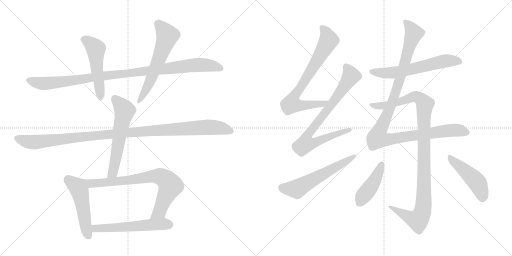
t = 0.00 s
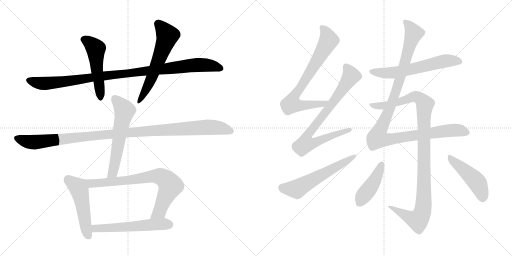
t = 2.67 s
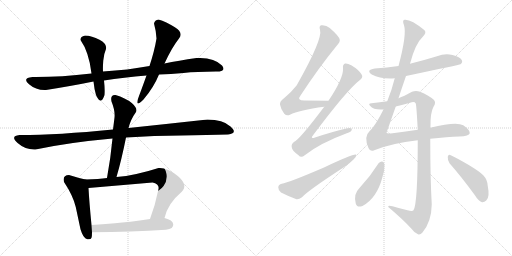
t = 5.34 s
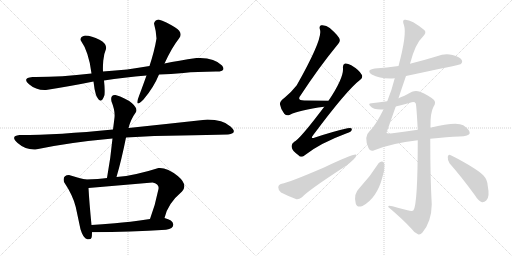
t = 8.01 s
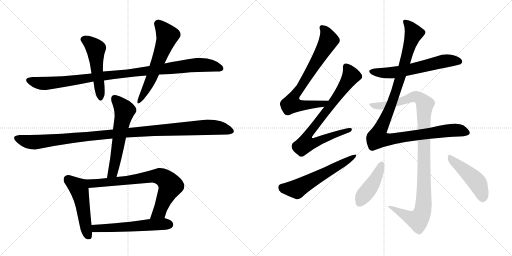
t = 10.68 s
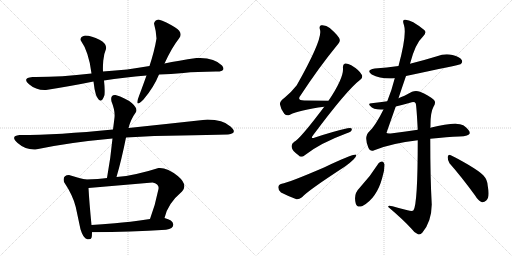
t = 13.35 s

The animated SVG that drew these frames (rendered in a browser with its animation timeline set to each time). Animation: 16 CSS @keyframes rules; one cycle of 13.35 s.

<svg version="1.1" viewBox="0 0 2048 1024" xmlns="http://www.w3.org/2000/svg">
  <g stroke="lightgray" stroke-dasharray="1,1" stroke-width="1" transform="scale(4, 4)">
    <line x1="0" y1="0" x2="256" y2="256"></line>
    <line x1="256" y1="0" x2="0" y2="256"></line>
    <line x1="128" y1="0" x2="128" y2="256"></line>
    <line x1="0" y1="128" x2="256" y2="128"></line>
    <line x1="256" y1="0" x2="512" y2="256"></line>
    <line x1="512" y1="0" x2="256" y2="256"></line>
    <line x1="384" y1="0" x2="384" y2="256"></line>
    <line x1="256" y1="128" x2="512" y2="128"></line>
  </g>
<g transform="scale(1, -1) translate(0, -850)">
   <style type="text/css">
    @keyframes keyframes0 {
      from {
       stroke: black;
       stroke-dashoffset: 1028;
       stroke-width: 128;
       }
       77% {
       animation-timing-function: step-end;
       stroke: black;
       stroke-dashoffset: 0;
       stroke-width: 128;
       }
       to {
       stroke: black;
       stroke-width: 1024;
       }
       }
       #make-me-a-hanzi-animation-0 {
         animation: keyframes0 1.086589s both;
         animation-delay: 0.000000s;
         animation-timing-function: linear;
       }
    @keyframes keyframes1 {
      from {
       stroke: black;
       stroke-dashoffset: 507;
       stroke-width: 128;
       }
       62% {
       animation-timing-function: step-end;
       stroke: black;
       stroke-dashoffset: 0;
       stroke-width: 128;
       }
       to {
       stroke: black;
       stroke-width: 1024;
       }
       }
       #make-me-a-hanzi-animation-1 {
         animation: keyframes1 0.662598s both;
         animation-delay: 1.086589s;
         animation-timing-function: linear;
       }
    @keyframes keyframes2 {
      from {
       stroke: black;
       stroke-dashoffset: 594;
       stroke-width: 128;
       }
       66% {
       animation-timing-function: step-end;
       stroke: black;
       stroke-dashoffset: 0;
       stroke-width: 128;
       }
       to {
       stroke: black;
       stroke-width: 1024;
       }
       }
       #make-me-a-hanzi-animation-2 {
         animation: keyframes2 0.733398s both;
         animation-delay: 1.749186s;
         animation-timing-function: linear;
       }
    @keyframes keyframes3 {
      from {
       stroke: black;
       stroke-dashoffset: 1108;
       stroke-width: 128;
       }
       78% {
       animation-timing-function: step-end;
       stroke: black;
       stroke-dashoffset: 0;
       stroke-width: 128;
       }
       to {
       stroke: black;
       stroke-width: 1024;
       }
       }
       #make-me-a-hanzi-animation-3 {
         animation: keyframes3 1.151693s both;
         animation-delay: 2.482585s;
         animation-timing-function: linear;
       }
    @keyframes keyframes4 {
      from {
       stroke: black;
       stroke-dashoffset: 590;
       stroke-width: 128;
       }
       66% {
       animation-timing-function: step-end;
       stroke: black;
       stroke-dashoffset: 0;
       stroke-width: 128;
       }
       to {
       stroke: black;
       stroke-width: 1024;
       }
       }
       #make-me-a-hanzi-animation-4 {
         animation: keyframes4 0.730143s both;
         animation-delay: 3.634277s;
         animation-timing-function: linear;
       }
    @keyframes keyframes5 {
      from {
       stroke: black;
       stroke-dashoffset: 506;
       stroke-width: 128;
       }
       62% {
       animation-timing-function: step-end;
       stroke: black;
       stroke-dashoffset: 0;
       stroke-width: 128;
       }
       to {
       stroke: black;
       stroke-width: 1024;
       }
       }
       #make-me-a-hanzi-animation-5 {
         animation: keyframes5 0.661784s both;
         animation-delay: 4.364421s;
         animation-timing-function: linear;
       }
    @keyframes keyframes6 {
      from {
       stroke: black;
       stroke-dashoffset: 759;
       stroke-width: 128;
       }
       71% {
       animation-timing-function: step-end;
       stroke: black;
       stroke-dashoffset: 0;
       stroke-width: 128;
       }
       to {
       stroke: black;
       stroke-width: 1024;
       }
       }
       #make-me-a-hanzi-animation-6 {
         animation: keyframes6 0.867676s both;
         animation-delay: 5.026204s;
         animation-timing-function: linear;
       }
    @keyframes keyframes7 {
      from {
       stroke: black;
       stroke-dashoffset: 563;
       stroke-width: 128;
       }
       65% {
       animation-timing-function: step-end;
       stroke: black;
       stroke-dashoffset: 0;
       stroke-width: 128;
       }
       to {
       stroke: black;
       stroke-width: 1024;
       }
       }
       #make-me-a-hanzi-animation-7 {
         animation: keyframes7 0.708171s both;
         animation-delay: 5.893880s;
         animation-timing-function: linear;
       }
    @keyframes keyframes8 {
      from {
       stroke: black;
       stroke-dashoffset: 751;
       stroke-width: 128;
       }
       71% {
       animation-timing-function: step-end;
       stroke: black;
       stroke-dashoffset: 0;
       stroke-width: 128;
       }
       to {
       stroke: black;
       stroke-width: 1024;
       }
       }
       #make-me-a-hanzi-animation-8 {
         animation: keyframes8 0.861165s both;
         animation-delay: 6.602051s;
         animation-timing-function: linear;
       }
    @keyframes keyframes9 {
      from {
       stroke: black;
       stroke-dashoffset: 798;
       stroke-width: 128;
       }
       72% {
       animation-timing-function: step-end;
       stroke: black;
       stroke-dashoffset: 0;
       stroke-width: 128;
       }
       to {
       stroke: black;
       stroke-width: 1024;
       }
       }
       #make-me-a-hanzi-animation-9 {
         animation: keyframes9 0.899414s both;
         animation-delay: 7.463216s;
         animation-timing-function: linear;
       }
    @keyframes keyframes10 {
      from {
       stroke: black;
       stroke-dashoffset: 585;
       stroke-width: 128;
       }
       66% {
       animation-timing-function: step-end;
       stroke: black;
       stroke-dashoffset: 0;
       stroke-width: 128;
       }
       to {
       stroke: black;
       stroke-width: 1024;
       }
       }
       #make-me-a-hanzi-animation-10 {
         animation: keyframes10 0.726074s both;
         animation-delay: 8.362630s;
         animation-timing-function: linear;
       }
    @keyframes keyframes11 {
      from {
       stroke: black;
       stroke-dashoffset: 609;
       stroke-width: 128;
       }
       66% {
       animation-timing-function: step-end;
       stroke: black;
       stroke-dashoffset: 0;
       stroke-width: 128;
       }
       to {
       stroke: black;
       stroke-width: 1024;
       }
       }
       #make-me-a-hanzi-animation-11 {
         animation: keyframes11 0.745605s both;
         animation-delay: 9.088704s;
         animation-timing-function: linear;
       }
    @keyframes keyframes12 {
      from {
       stroke: black;
       stroke-dashoffset: 1119;
       stroke-width: 128;
       }
       78% {
       animation-timing-function: step-end;
       stroke: black;
       stroke-dashoffset: 0;
       stroke-width: 128;
       }
       to {
       stroke: black;
       stroke-width: 1024;
       }
       }
       #make-me-a-hanzi-animation-12 {
         animation: keyframes12 1.160645s both;
         animation-delay: 9.834310s;
         animation-timing-function: linear;
       }
    @keyframes keyframes13 {
      from {
       stroke: black;
       stroke-dashoffset: 1072;
       stroke-width: 128;
       }
       78% {
       animation-timing-function: step-end;
       stroke: black;
       stroke-dashoffset: 0;
       stroke-width: 128;
       }
       to {
       stroke: black;
       stroke-width: 1024;
       }
       }
       #make-me-a-hanzi-animation-13 {
         animation: keyframes13 1.122396s both;
         animation-delay: 10.994954s;
         animation-timing-function: linear;
       }
    @keyframes keyframes14 {
      from {
       stroke: black;
       stroke-dashoffset: 431;
       stroke-width: 128;
       }
       58% {
       animation-timing-function: step-end;
       stroke: black;
       stroke-dashoffset: 0;
       stroke-width: 128;
       }
       to {
       stroke: black;
       stroke-width: 1024;
       }
       }
       #make-me-a-hanzi-animation-14 {
         animation: keyframes14 0.600749s both;
         animation-delay: 12.117350s;
         animation-timing-function: linear;
       }
    @keyframes keyframes15 {
      from {
       stroke: black;
       stroke-dashoffset: 469;
       stroke-width: 128;
       }
       60% {
       animation-timing-function: step-end;
       stroke: black;
       stroke-dashoffset: 0;
       stroke-width: 128;
       }
       to {
       stroke: black;
       stroke-width: 1024;
       }
       }
       #make-me-a-hanzi-animation-15 {
         animation: keyframes15 0.631673s both;
         animation-delay: 12.718099s;
         animation-timing-function: linear;
       }
</style>
<path d="M 598 586 Q 512 570 412 564 L 366 556 Q 237 541 130 542 Q 87 538 116 513 Q 145 488 184 490 Q 291 507 374 524 L 416 528 Q 495 541 586 548 L 636 552 Q 682 554 734 558.5 Q 786 563 864 564 Q 876 563 888 567.5 Q 900 572 888 588 Q 856 622 786 618 Q 714 608 658 596 L 598 586 Z" fill="lightgray"></path> 
<path d="M 412 564 Q 411 580 413 607 Q 415 634 424 654 Q 429 675 398 691 Q 367 707 340 708 Q 320 703 322 690 Q 356 642 366 556 L 374 524 Q 377 494 384 470 Q 404 425 418 470 Q 420 493 416 528 L 412 564 Z" fill="lightgray"></path> 
<path d="M 634 772 Q 619 770 616 756 Q 625 724 626 696 Q 618 647 598 586 L 586 548 Q 563 484 556 466 Q 536 415 574 452 Q 615 500 636 552 L 658 596 Q 688 661 716 696 Q 735 719 699.5 741 Q 664 763 634 772 Z" fill="lightgray"></path> 
<path d="M 912 312 Q 953 317 922 344.5 Q 891 372 830 372 Q 675 355 514 338 L 452 332 Q 233 310 78 310 Q 39 306 70.5 278 Q 102 250 142 252 Q 273 280 450 296 L 504 300 Q 619 308 725.5 308.5 Q 832 309 912 312 Z" fill="lightgray"></path> 
<path d="M 514 338 Q 523 373 544 402 Q 552 416 527 438 Q 501 459 462 470 Q 440 472 446 444 Q 461 407 458 380 Q 456 363 452 332 L 450 296 Q 443 221 428 138 C 423 108 458 113 466 142 Q 486 210 504 300 L 514 338 Z" fill="lightgray"></path> 
<path d="M 342 132 Q 310 139 276 150 Q 249 149 256 122 Q 292 68 303 22 Q 313 -25 322 -67 Q 333 -104 349 -107 Q 364 -109 366 -101 Q 368 -96 368 -79 L 366 -50 Q 357 42 354 98 C 352 128 352 130 342 132 Z" fill="lightgray"></path> 
<path d="M 428 138 Q 397 133 342 132 C 312 131 324 95 354 98 Q 482 109 610 120 Q 638 114 634 94 Q 621 29 600 -26 C 590 -54 650 -51 658 -22 Q 670 35 728 84 Q 753 111 711 146 Q 668 181 634 178 Q 541 148 466 142 L 428 138 Z" fill="lightgray"></path> 
<path d="M 368 -79 Q 525 -77 664 -69 Q 695 -65 693 -47 Q 691 -30 658 -22 L 600 -26 Q 514 -39 460 -43 Q 406 -47 366 -50 C 336 -52 338 -79 368 -79 Z" fill="lightgray"></path> 
<path d="M 1314 447 Q 1262 448 1217 448 Q 1186 448 1202 468 Q 1277 582 1346 666 Q 1361 682 1359 691 Q 1358 704 1319 738 Q 1304 751 1285 749 Q 1275 746 1280 731 Q 1292 695 1187 509 Q 1168 484 1137 458 Q 1118 445 1120 432 Q 1123 413 1137 395 Q 1147 385 1160 391 Q 1196 410 1297 423 C 1327 427 1344 446 1314 447 Z" fill="lightgray"></path> 
<path d="M 1297 423 Q 1200 294 1177 283 Q 1164 274 1167 261 Q 1168 248 1194 229 Q 1204 217 1219 229 Q 1279 277 1387 317 Q 1406 323 1407 331 Q 1410 341 1390 337 Q 1332 324 1260 300 Q 1239 293 1253 310 Q 1388 491 1441 531 Q 1453 541 1447 551 Q 1437 570 1405 589 Q 1389 598 1380 596 Q 1370 592 1372 577 Q 1375 538 1314 447 L 1297 423 Z" fill="lightgray"></path> 
<path d="M 1127 115 Q 1114 112 1113 101 Q 1113 88 1124 80 Q 1149 67 1186 53 Q 1196 52 1208 61 Q 1232 88 1380 184 Q 1399 197 1414 212 Q 1426 222 1425 231 Q 1418 237 1296 180 Q 1154 119 1127 115 Z" fill="lightgray"></path> 
<path d="M 1624 546 Q 1838 591 1842 593 Q 1852 600 1847 610 Q 1840 622 1810 630 Q 1779 637 1748 625 Q 1696 609 1640 595 L 1594 586 Q 1548 580 1499 576 Q 1462 570 1487 552 Q 1523 533 1579 537 L 1624 546 Z" fill="lightgray"></path> 
<path d="M 1534 412 Q 1501 346 1478 325 Q 1454 304 1474 258 Q 1480 242 1497 249 Q 1566 277 1671 289 L 1721 295 Q 1790 302 1837 304 Q 1877 305 1879 317 Q 1880 330 1853 349 Q 1826 365 1721 339 L 1671 331 Q 1625 324 1570 317 Q 1548 314 1546 319 L 1583 424 L 1594 457 Q 1607 497 1624 546 L 1640 595 Q 1661 676 1692 704 Q 1708 720 1697 730 Q 1642 775 1618 771 Q 1608 770 1616 749 Q 1628 713 1594 586 L 1579 537 Q 1567 489 1549 445 L 1534 412 Z" fill="lightgray"></path> 
<path d="M 1671 289 Q 1671 34 1654 9 Q 1650 3 1630 9 Q 1600 16 1570 25 Q 1551 31 1553 22 Q 1611 -27 1645 -64 Q 1658 -82 1672 -87 Q 1681 -90 1689 -81 Q 1726 -38 1727 32 Q 1721 138 1721 295 L 1721 339 Q 1721 342 1722 344 Q 1721 399 1734 423 Q 1746 441 1735 451 Q 1714 469 1680 483 Q 1664 490 1648 483 Q 1615 465 1594 457 L 1549 445 Q 1521 441 1486 437 Q 1471 436 1480 427 Q 1495 409 1534 412 L 1583 424 Q 1611 431 1640 439 Q 1658 446 1663 436 Q 1666 426 1671 331 L 1671 289 Z" fill="lightgray"></path> 
<path d="M 1515 198 Q 1481 144 1438 98 Q 1413 74 1423 36 Q 1427 18 1450 26 Q 1507 57 1529 139 Q 1539 169 1538 193 Q 1534 203 1529 204 Q 1522 205 1515 198 Z" fill="lightgray"></path> 
<path d="M 1798 197 Q 1844 145 1899 70 Q 1912 48 1928 41 Q 1937 40 1945 48 Q 1960 61 1951 106 Q 1950 131 1933 149 Q 1917 165 1875 190 Q 1829 217 1803 229 Q 1794 235 1791 223 Q 1790 210 1798 197 Z" fill="lightgray"></path> 
      <clipPath id="make-me-a-hanzi-clip-0">
      <path d="M 598 586 Q 512 570 412 564 L 366 556 Q 237 541 130 542 Q 87 538 116 513 Q 145 488 184 490 Q 291 507 374 524 L 416 528 Q 495 541 586 548 L 636 552 Q 682 554 734 558.5 Q 786 563 864 564 Q 876 563 888 567.5 Q 900 572 888 588 Q 856 622 786 618 Q 714 608 658 596 L 598 586 Z" fill="lightgray"></path>
      </clipPath>
      <path clip-path="url(#make-me-a-hanzi-clip-0)" d="M 118 527 L 177 516 L 220 519 L 796 591 L 851 587 L 883 578 " fill="none" id="make-me-a-hanzi-animation-0" stroke-dasharray="900 1800" stroke-linecap="round"></path>

      <clipPath id="make-me-a-hanzi-clip-1">
      <path d="M 412 564 Q 411 580 413 607 Q 415 634 424 654 Q 429 675 398 691 Q 367 707 340 708 Q 320 703 322 690 Q 356 642 366 556 L 374 524 Q 377 494 384 470 Q 404 425 418 470 Q 420 493 416 528 L 412 564 Z" fill="lightgray"></path>
      </clipPath>
      <path clip-path="url(#make-me-a-hanzi-clip-1)" d="M 336 691 L 356 682 L 383 655 L 402 465 " fill="none" id="make-me-a-hanzi-animation-1" stroke-dasharray="379 758" stroke-linecap="round"></path>

      <clipPath id="make-me-a-hanzi-clip-2">
      <path d="M 634 772 Q 619 770 616 756 Q 625 724 626 696 Q 618 647 598 586 L 586 548 Q 563 484 556 466 Q 536 415 574 452 Q 615 500 636 552 L 658 596 Q 688 661 716 696 Q 735 719 699.5 741 Q 664 763 634 772 Z" fill="lightgray"></path>
      </clipPath>
      <path clip-path="url(#make-me-a-hanzi-clip-2)" d="M 635 754 L 669 706 L 608 542 L 578 479 L 558 451 " fill="none" id="make-me-a-hanzi-animation-2" stroke-dasharray="466 932" stroke-linecap="round"></path>

      <clipPath id="make-me-a-hanzi-clip-3">
      <path d="M 912 312 Q 953 317 922 344.5 Q 891 372 830 372 Q 675 355 514 338 L 452 332 Q 233 310 78 310 Q 39 306 70.5 278 Q 102 250 142 252 Q 273 280 450 296 L 504 300 Q 619 308 725.5 308.5 Q 832 309 912 312 Z" fill="lightgray"></path>
      </clipPath>
      <path clip-path="url(#make-me-a-hanzi-clip-3)" d="M 72 296 L 135 281 L 461 316 L 826 341 L 875 339 L 918 328 " fill="none" id="make-me-a-hanzi-animation-3" stroke-dasharray="980 1960" stroke-linecap="round"></path>

      <clipPath id="make-me-a-hanzi-clip-4">
      <path d="M 514 338 Q 523 373 544 402 Q 552 416 527 438 Q 501 459 462 470 Q 440 472 446 444 Q 461 407 458 380 Q 456 363 452 332 L 450 296 Q 443 221 428 138 C 423 108 458 113 466 142 Q 486 210 504 300 L 514 338 Z" fill="lightgray"></path>
      </clipPath>
      <path clip-path="url(#make-me-a-hanzi-clip-4)" d="M 459 454 L 484 429 L 498 404 L 453 166 L 434 146 " fill="none" id="make-me-a-hanzi-animation-4" stroke-dasharray="462 924" stroke-linecap="round"></path>

      <clipPath id="make-me-a-hanzi-clip-5">
      <path d="M 342 132 Q 310 139 276 150 Q 249 149 256 122 Q 292 68 303 22 Q 313 -25 322 -67 Q 333 -104 349 -107 Q 364 -109 366 -101 Q 368 -96 368 -79 L 366 -50 Q 357 42 354 98 C 352 128 352 130 342 132 Z" fill="lightgray"></path>
      </clipPath>
      <path clip-path="url(#make-me-a-hanzi-clip-5)" d="M 273 131 L 313 100 L 317 90 L 354 -95 " fill="none" id="make-me-a-hanzi-animation-5" stroke-dasharray="378 756" stroke-linecap="round"></path>

      <clipPath id="make-me-a-hanzi-clip-6">
      <path d="M 428 138 Q 397 133 342 132 C 312 131 324 95 354 98 Q 482 109 610 120 Q 638 114 634 94 Q 621 29 600 -26 C 590 -54 650 -51 658 -22 Q 670 35 728 84 Q 753 111 711 146 Q 668 181 634 178 Q 541 148 466 142 L 428 138 Z" fill="lightgray"></path>
      </clipPath>
      <path clip-path="url(#make-me-a-hanzi-clip-6)" d="M 351 129 L 359 119 L 375 116 L 481 125 L 616 146 L 652 139 L 677 116 L 678 95 L 640 8 L 607 -21 " fill="none" id="make-me-a-hanzi-animation-6" stroke-dasharray="631 1262" stroke-linecap="round"></path>

      <clipPath id="make-me-a-hanzi-clip-7">
      <path d="M 368 -79 Q 525 -77 664 -69 Q 695 -65 693 -47 Q 691 -30 658 -22 L 600 -26 Q 514 -39 460 -43 Q 406 -47 366 -50 C 336 -52 338 -79 368 -79 Z" fill="lightgray"></path>
      </clipPath>
      <path clip-path="url(#make-me-a-hanzi-clip-7)" d="M 373 -57 L 382 -64 L 409 -64 L 623 -47 L 677 -49 " fill="none" id="make-me-a-hanzi-animation-7" stroke-dasharray="435 870" stroke-linecap="round"></path>

      <clipPath id="make-me-a-hanzi-clip-8">
      <path d="M 1314 447 Q 1262 448 1217 448 Q 1186 448 1202 468 Q 1277 582 1346 666 Q 1361 682 1359 691 Q 1358 704 1319 738 Q 1304 751 1285 749 Q 1275 746 1280 731 Q 1292 695 1187 509 Q 1168 484 1137 458 Q 1118 445 1120 432 Q 1123 413 1137 395 Q 1147 385 1160 391 Q 1196 410 1297 423 C 1327 427 1344 446 1314 447 Z" fill="lightgray"></path>
      </clipPath>
      <path clip-path="url(#make-me-a-hanzi-clip-8)" d="M 1290 738 L 1309 710 L 1313 684 L 1172 455 L 1166 434 L 1192 428 L 1285 432 L 1307 443 " fill="none" id="make-me-a-hanzi-animation-8" stroke-dasharray="623 1246" stroke-linecap="round"></path>

      <clipPath id="make-me-a-hanzi-clip-9">
      <path d="M 1297 423 Q 1200 294 1177 283 Q 1164 274 1167 261 Q 1168 248 1194 229 Q 1204 217 1219 229 Q 1279 277 1387 317 Q 1406 323 1407 331 Q 1410 341 1390 337 Q 1332 324 1260 300 Q 1239 293 1253 310 Q 1388 491 1441 531 Q 1453 541 1447 551 Q 1437 570 1405 589 Q 1389 598 1380 596 Q 1370 592 1372 577 Q 1375 538 1314 447 L 1297 423 Z" fill="lightgray"></path>
      </clipPath>
      <path clip-path="url(#make-me-a-hanzi-clip-9)" d="M 1385 584 L 1404 547 L 1343 455 L 1237 319 L 1229 281 L 1262 280 L 1399 331 " fill="none" id="make-me-a-hanzi-animation-9" stroke-dasharray="670 1340" stroke-linecap="round"></path>

      <clipPath id="make-me-a-hanzi-clip-10">
      <path d="M 1127 115 Q 1114 112 1113 101 Q 1113 88 1124 80 Q 1149 67 1186 53 Q 1196 52 1208 61 Q 1232 88 1380 184 Q 1399 197 1414 212 Q 1426 222 1425 231 Q 1418 237 1296 180 Q 1154 119 1127 115 Z" fill="lightgray"></path>
      </clipPath>
      <path clip-path="url(#make-me-a-hanzi-clip-10)" d="M 1129 100 L 1187 94 L 1423 227 " fill="none" id="make-me-a-hanzi-animation-10" stroke-dasharray="457 914" stroke-linecap="round"></path>

      <clipPath id="make-me-a-hanzi-clip-11">
      <path d="M 1624 546 Q 1838 591 1842 593 Q 1852 600 1847 610 Q 1840 622 1810 630 Q 1779 637 1748 625 Q 1696 609 1640 595 L 1594 586 Q 1548 580 1499 576 Q 1462 570 1487 552 Q 1523 533 1579 537 L 1624 546 Z" fill="lightgray"></path>
      </clipPath>
      <path clip-path="url(#make-me-a-hanzi-clip-11)" d="M 1491 565 L 1569 559 L 1663 575 L 1787 607 L 1838 602 " fill="none" id="make-me-a-hanzi-animation-11" stroke-dasharray="481 962" stroke-linecap="round"></path>

      <clipPath id="make-me-a-hanzi-clip-12">
      <path d="M 1534 412 Q 1501 346 1478 325 Q 1454 304 1474 258 Q 1480 242 1497 249 Q 1566 277 1671 289 L 1721 295 Q 1790 302 1837 304 Q 1877 305 1879 317 Q 1880 330 1853 349 Q 1826 365 1721 339 L 1671 331 Q 1625 324 1570 317 Q 1548 314 1546 319 L 1583 424 L 1594 457 Q 1607 497 1624 546 L 1640 595 Q 1661 676 1692 704 Q 1708 720 1697 730 Q 1642 775 1618 771 Q 1608 770 1616 749 Q 1628 713 1594 586 L 1579 537 Q 1567 489 1549 445 L 1534 412 Z" fill="lightgray"></path>
      </clipPath>
      <path clip-path="url(#make-me-a-hanzi-clip-12)" d="M 1622 761 L 1636 749 L 1655 717 L 1579 470 L 1510 298 L 1548 291 L 1808 329 L 1836 329 L 1869 319 " fill="none" id="make-me-a-hanzi-animation-12" stroke-dasharray="991 1982" stroke-linecap="round"></path>

      <clipPath id="make-me-a-hanzi-clip-13">
      <path d="M 1671 289 Q 1671 34 1654 9 Q 1650 3 1630 9 Q 1600 16 1570 25 Q 1551 31 1553 22 Q 1611 -27 1645 -64 Q 1658 -82 1672 -87 Q 1681 -90 1689 -81 Q 1726 -38 1727 32 Q 1721 138 1721 295 L 1721 339 Q 1721 342 1722 344 Q 1721 399 1734 423 Q 1746 441 1735 451 Q 1714 469 1680 483 Q 1664 490 1648 483 Q 1615 465 1594 457 L 1549 445 Q 1521 441 1486 437 Q 1471 436 1480 427 Q 1495 409 1534 412 L 1583 424 Q 1611 431 1640 439 Q 1658 446 1663 436 Q 1666 426 1671 331 L 1671 289 Z" fill="lightgray"></path>
      </clipPath>
      <path clip-path="url(#make-me-a-hanzi-clip-13)" d="M 1489 428 L 1537 427 L 1659 464 L 1678 457 L 1699 431 L 1694 345 L 1695 37 L 1687 -6 L 1671 -30 L 1655 -27 L 1562 20 " fill="none" id="make-me-a-hanzi-animation-13" stroke-dasharray="944 1888" stroke-linecap="round"></path>

      <clipPath id="make-me-a-hanzi-clip-14">
      <path d="M 1515 198 Q 1481 144 1438 98 Q 1413 74 1423 36 Q 1427 18 1450 26 Q 1507 57 1529 139 Q 1539 169 1538 193 Q 1534 203 1529 204 Q 1522 205 1515 198 Z" fill="lightgray"></path>
      </clipPath>
      <path clip-path="url(#make-me-a-hanzi-clip-14)" d="M 1526 192 L 1503 137 L 1440 40 " fill="none" id="make-me-a-hanzi-animation-14" stroke-dasharray="303 606" stroke-linecap="round"></path>

      <clipPath id="make-me-a-hanzi-clip-15">
      <path d="M 1798 197 Q 1844 145 1899 70 Q 1912 48 1928 41 Q 1937 40 1945 48 Q 1960 61 1951 106 Q 1950 131 1933 149 Q 1917 165 1875 190 Q 1829 217 1803 229 Q 1794 235 1791 223 Q 1790 210 1798 197 Z" fill="lightgray"></path>
      </clipPath>
      <path clip-path="url(#make-me-a-hanzi-clip-15)" d="M 1801 217 L 1908 121 L 1923 91 L 1930 56 " fill="none" id="make-me-a-hanzi-animation-15" stroke-dasharray="341 682" stroke-linecap="round"></path>

</g>
</svg>
